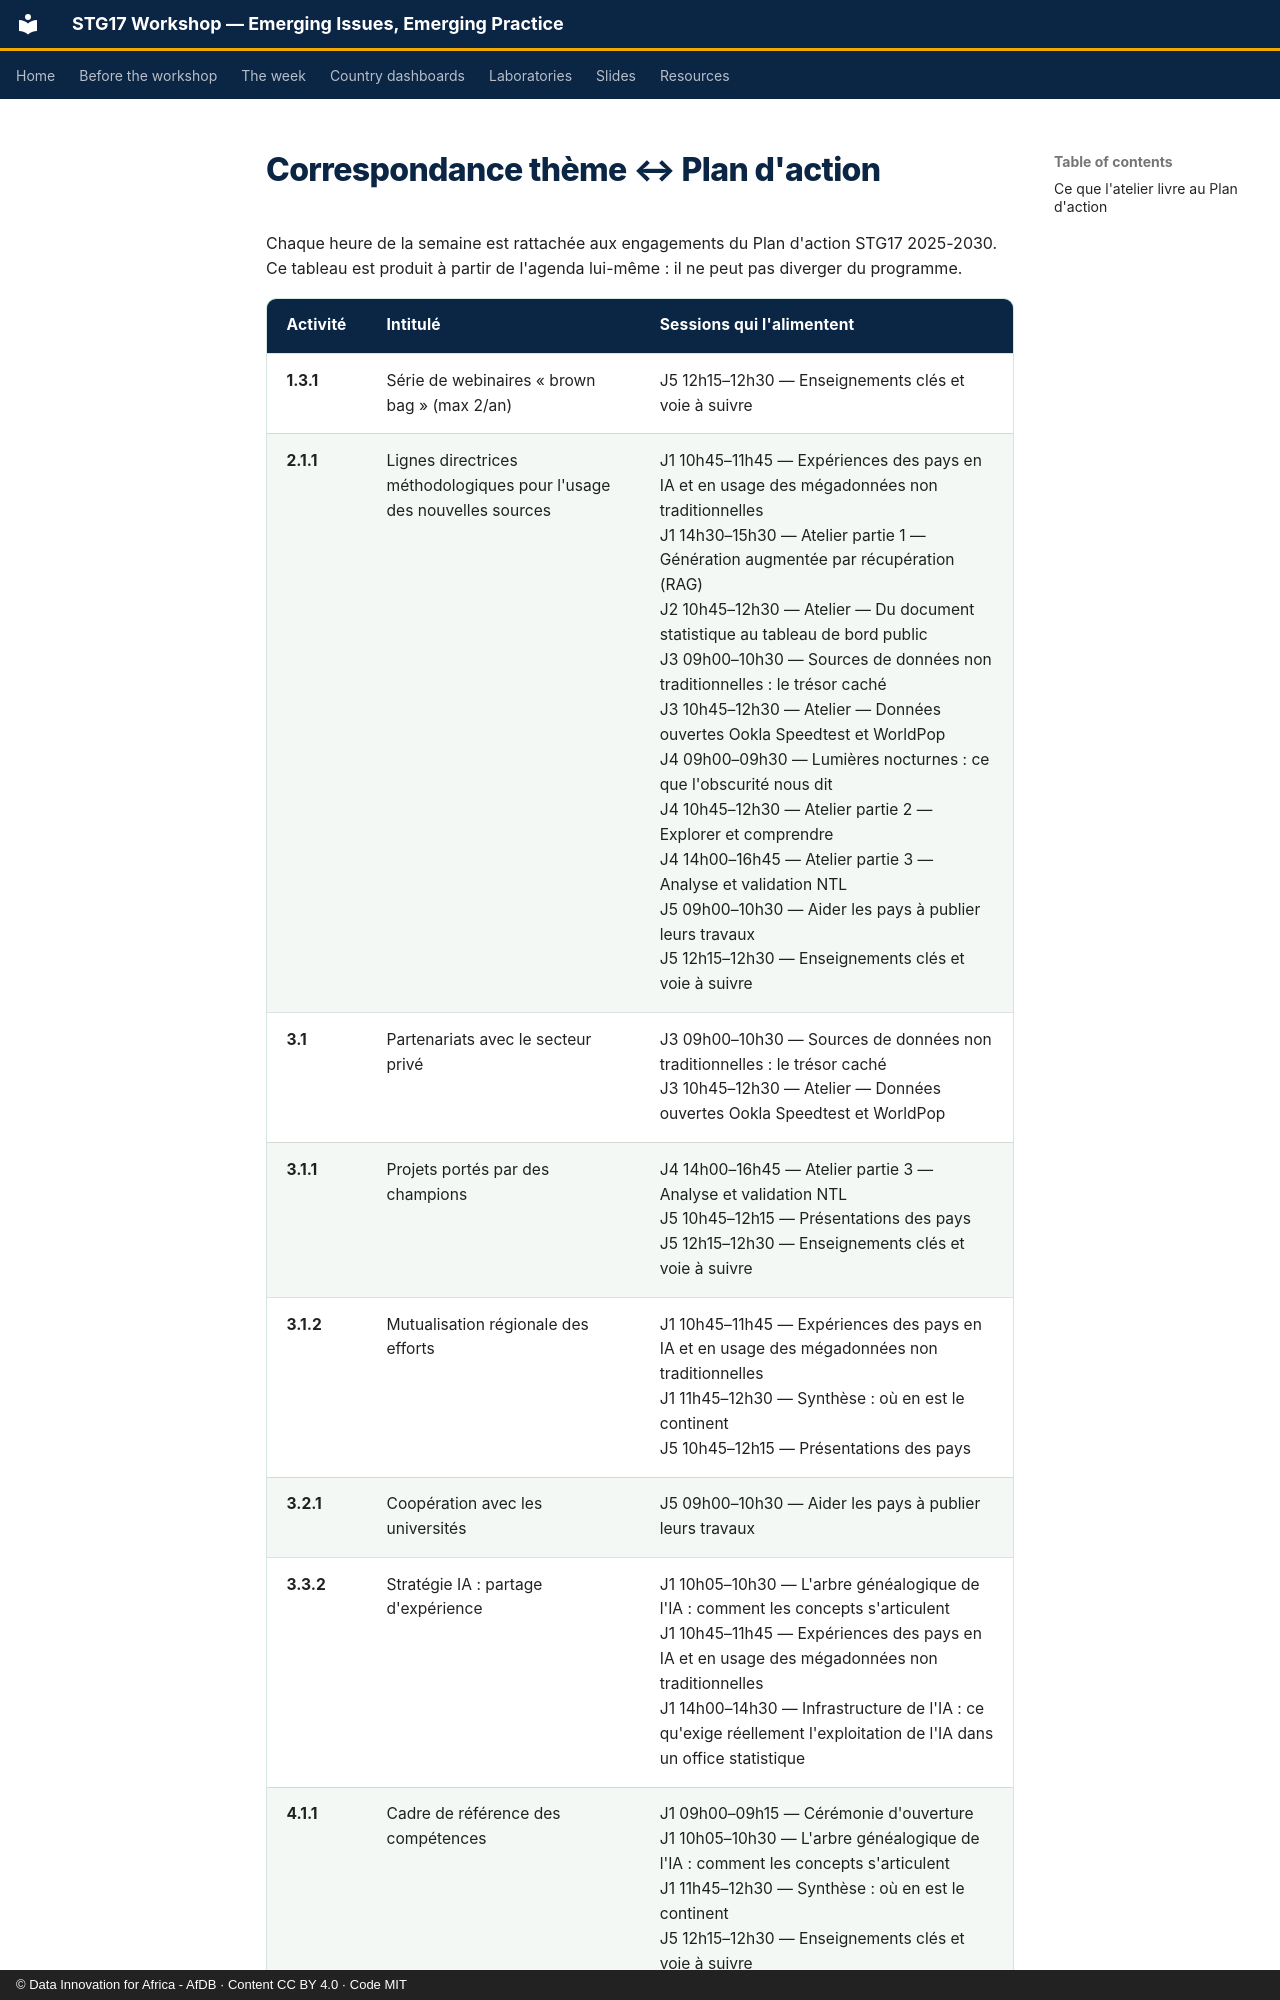

repository: datainnov4africa-web/stg17-workshop · page: resources/action-plan.fr/index.html · generator: mkdocs · copyright: © Data Innovation for Africa - AfDB · Content CC BY 4.0 · Code MIT

<!-- GÉNÉRÉ depuis config/agenda.yml par tools/build_site.py. Ne pas modifier. -->

# Correspondance thème ↔ Plan d'action

Chaque heure de la semaine est rattachée aux engagements du Plan d'action STG17 2025-2030. Ce tableau est produit à partir de l'agenda lui-même : il ne peut pas diverger du programme.
